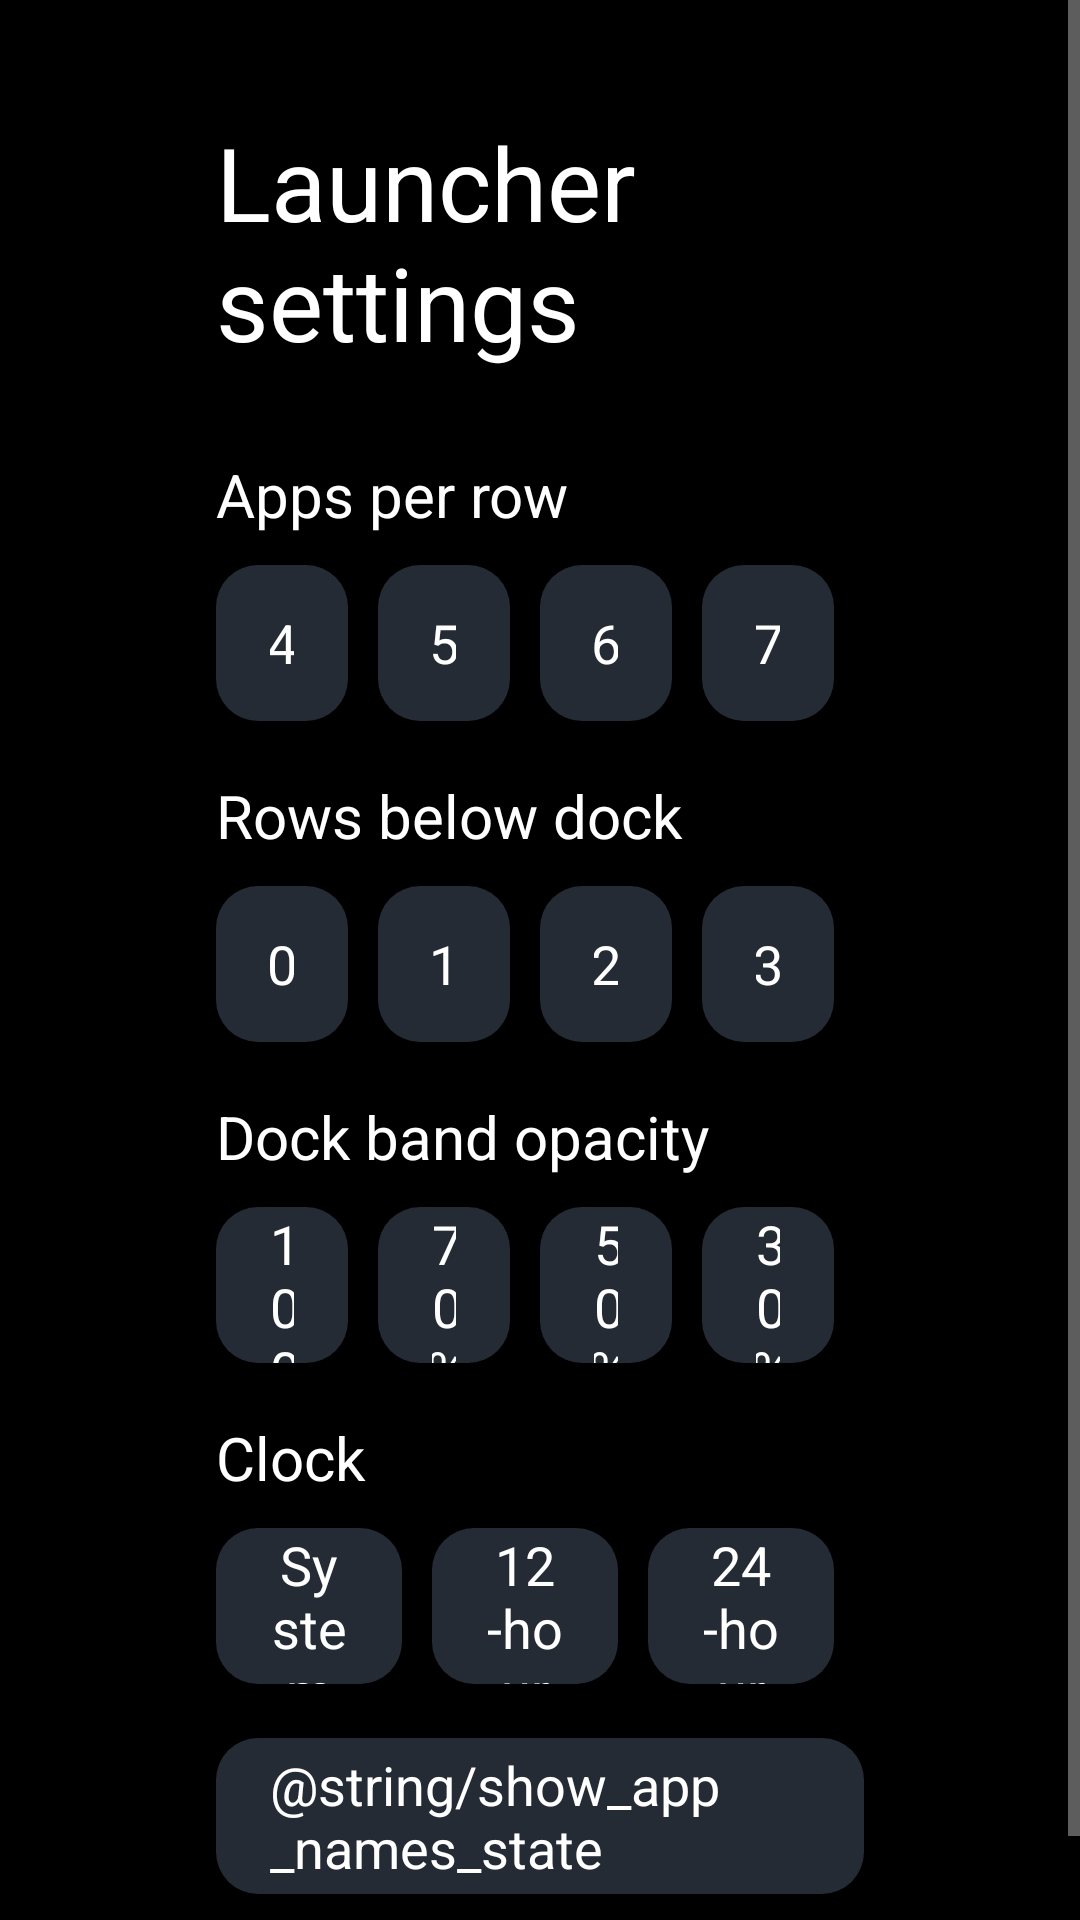

Produce the Android XML layout that renders to this screen, including the resource entries it uses.
<!-- AndroidManifest.xml: application theme Theme.TvHome -->
<!-- res/layout/activity_launcher_settings.xml -->
<?xml version="1.0" encoding="utf-8"?>
<ScrollView xmlns:android="http://schemas.android.com/apk/res/android"
    android:layout_width="match_parent"
    android:layout_height="match_parent"
    android:background="#FF000000"
    android:fillViewport="true">

    <LinearLayout
        android:layout_width="match_parent"
        android:layout_height="wrap_content"
        android:orientation="vertical"
        android:paddingStart="72dp"
        android:paddingEnd="72dp"
        android:paddingTop="38dp"
        android:paddingBottom="38dp">

        <TextView
            android:layout_width="match_parent"
            android:layout_height="wrap_content"
            android:text="@string/launcher_settings"
            android:textColor="#FFFFFFFF"
            android:textSize="34sp" />

        <TextView
            android:id="@+id/reorderChoice"
            style="@style/SettingsRow"
            android:layout_marginTop="28dp"
            android:text="@string/reorder"
            android:visibility="gone" />

        <TextView
            android:layout_width="match_parent"
            android:layout_height="wrap_content"
            android:layout_marginTop="28dp"
            android:text="@string/columns_label"
            android:textColor="#FFFFFFFF"
            android:textSize="20sp" />

        <LinearLayout
            android:layout_width="match_parent"
            android:layout_height="wrap_content"
            android:layout_marginTop="10dp"
            android:orientation="horizontal">

            <TextView android:id="@+id/columns4" style="@style/SettingsColumnChoice" android:text="4" />
            <TextView android:id="@+id/columns5" style="@style/SettingsColumnChoice" android:text="5" />
            <TextView android:id="@+id/columns6" style="@style/SettingsColumnChoice" android:text="6" />
            <TextView android:id="@+id/columns7" style="@style/SettingsColumnChoice" android:text="7" />
        </LinearLayout>

        <TextView
            android:layout_width="match_parent"
            android:layout_height="wrap_content"
            android:layout_marginTop="18dp"
            android:text="@string/rows_below_dock_label"
            android:textColor="#FFFFFFFF"
            android:textSize="20sp" />

        <LinearLayout
            android:layout_width="match_parent"
            android:layout_height="wrap_content"
            android:layout_marginTop="10dp"
            android:orientation="horizontal">

            <TextView android:id="@+id/rows0" style="@style/SettingsColumnChoice" android:text="0" />
            <TextView android:id="@+id/rows1" style="@style/SettingsColumnChoice" android:text="1" />
            <TextView android:id="@+id/rows2" style="@style/SettingsColumnChoice" android:text="2" />
            <TextView android:id="@+id/rows3" style="@style/SettingsColumnChoice" android:text="3" />
        </LinearLayout>

        <TextView
            android:layout_width="match_parent"
            android:layout_height="wrap_content"
            android:layout_marginTop="18dp"
            android:text="@string/dock_opacity_label"
            android:textColor="#FFFFFFFF"
            android:textSize="20sp" />

        <LinearLayout
            android:layout_width="match_parent"
            android:layout_height="wrap_content"
            android:layout_marginTop="10dp"
            android:orientation="horizontal">

            <TextView android:id="@+id/dock100" style="@style/SettingsColumnChoice" android:text="100%" />
            <TextView android:id="@+id/dock70" style="@style/SettingsColumnChoice" android:text="70%" />
            <TextView android:id="@+id/dock50" style="@style/SettingsColumnChoice" android:text="50%" />
            <TextView android:id="@+id/dock30" style="@style/SettingsColumnChoice" android:text="30%" />
        </LinearLayout>

        <TextView
            android:layout_width="match_parent"
            android:layout_height="wrap_content"
            android:layout_marginTop="18dp"
            android:text="@string/dream_name"
            android:textColor="#FFFFFFFF"
            android:textSize="20sp" />

        <LinearLayout
            android:layout_width="match_parent"
            android:layout_height="wrap_content"
            android:layout_marginTop="10dp"
            android:orientation="horizontal">

            <TextView android:id="@+id/clockSystem" style="@style/SettingsColumnChoice" android:text="@string/clock_format_system" />
            <TextView android:id="@+id/clock12" style="@style/SettingsColumnChoice" android:text="@string/clock_format_12" />
            <TextView android:id="@+id/clock24" style="@style/SettingsColumnChoice" android:text="@string/clock_format_24" />
        </LinearLayout>

        <TextView
            android:id="@+id/showAppNamesChoice"
            style="@style/SettingsRow"
            android:layout_marginTop="18dp"
            android:text="@string/show_app_names_state" />

        <TextView
            android:id="@+id/openOnStartChoice"
            style="@style/SettingsRow"
            android:layout_marginTop="28dp"
            android:visibility="gone" />

    </LinearLayout>
</ScrollView>
<!-- resources referenced by this layout -->
<resources>
  <string name="clock_format_12">12-hour</string>
  <string name="clock_format_24">24-hour</string>
  <string name="clock_format_system">System</string>
  <string name="columns_label">Apps per row</string>
  <string name="dock_opacity_label">Dock band opacity</string>
  <string name="dream_name">Clock</string>
  <string name="launcher_settings">Launcher settings</string>
  <string name="reorder">Reorder apps</string>
  <string name="rows_below_dock_label">Rows below dock</string>
  <style name="SettingsColumnChoice" parent="SettingsRow">
          <item name="android:layout_width">0dp</item>
          <item name="android:layout_weight">1</item>
          <item name="android:layout_marginEnd">10dp</item>
          <item name="android:gravity">center</item>
      </style>
  <style name="SettingsRow">
          <item name="android:layout_width">match_parent</item>
          <item name="android:layout_height">52dp</item>
          <item name="android:gravity">center_vertical</item>
          <item name="android:paddingStart">18dp</item>
          <item name="android:paddingEnd">18dp</item>
          <item name="android:background">@drawable/settings_choice_bg</item>
          <item name="android:textColor">#FFFFFFFF</item>
          <item name="android:textSize">18sp</item>
          <item name="android:focusable">true</item>
          <item name="android:clickable">true</item>
      </style>
  <style name="Theme.TvHome" parent="android:Theme.Material.NoActionBar.Fullscreen">
          <item name="android:windowBackground">@android:color/black</item>
          <item name="android:colorBackground">@android:color/black</item>
          <item name="android:windowAnimationStyle">@null</item>
      </style>
  <!-- drawable settings_choice_bg (drawable) -->
  <?xml version="1.0" encoding="utf-8"?>
  <selector xmlns:android="http://schemas.android.com/apk/res/android">
      <item android:state_focused="true">
          <shape android:shape="rectangle">
              <solid android:color="#CC0D2F45" />
              <corners android:radius="14dp" />
              <stroke android:width="2dp" android:color="#FF00C8E8" />
          </shape>
      </item>
      <item android:state_selected="true">
          <shape android:shape="rectangle">
              <solid android:color="#CC0D2F45" />
              <corners android:radius="14dp" />
              <stroke android:width="1dp" android:color="#FF00C8E8" />
          </shape>
      </item>
      <item>
          <shape android:shape="rectangle">
              <solid android:color="#FF242B34" />
              <corners android:radius="14dp" />
          </shape>
      </item>
  </selector>
</resources>
